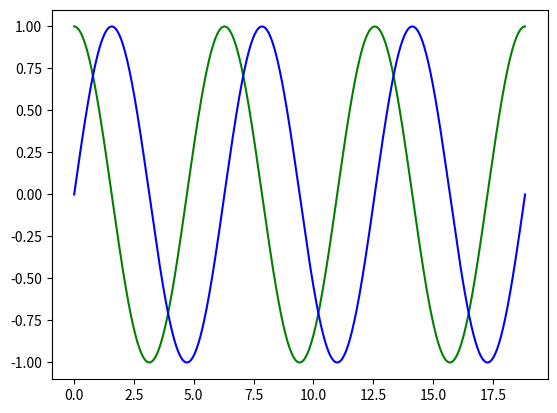

Recreate this plot in Python. (Note: this script raises an exception after producing the figure.)
import matplotlib.pyplot as plt
import numpy as np
from matplotlib.ticker import FuncFormatter

# --- data ---
x      = np.linspace(0, 6*np.pi, 1000)
cos_x  = np.cos(x)          # predefined as requested
sin_x  = np.sin(x)
y = 0

# --- plot ---
plt.plot(x, cos_x, color = "green", label = 'cos(x)')
plt.plot(x, sin_x, color = "blue",  label = 'sin(x)')
plt.plot(x, y, color='black')

# --- π-spaced x-ticks ---
ticks = np.pi * np.arange(0, 7)            # 0, π, 2π, …, 6π
plt.xticks(ticks)
plt.gca().xaxis.set_major_formatter(
    FuncFormatter(lambda v, _: '0' if v == 0 else rf'{v/np.pi:.0g}π')
)

plt.xlim(0, 6*np.pi)        # remove auto-padding so ticks align
plt.xlabel("x")
plt.ylabel("y")
plt.grid(True)
plt.legend()
plt.show()